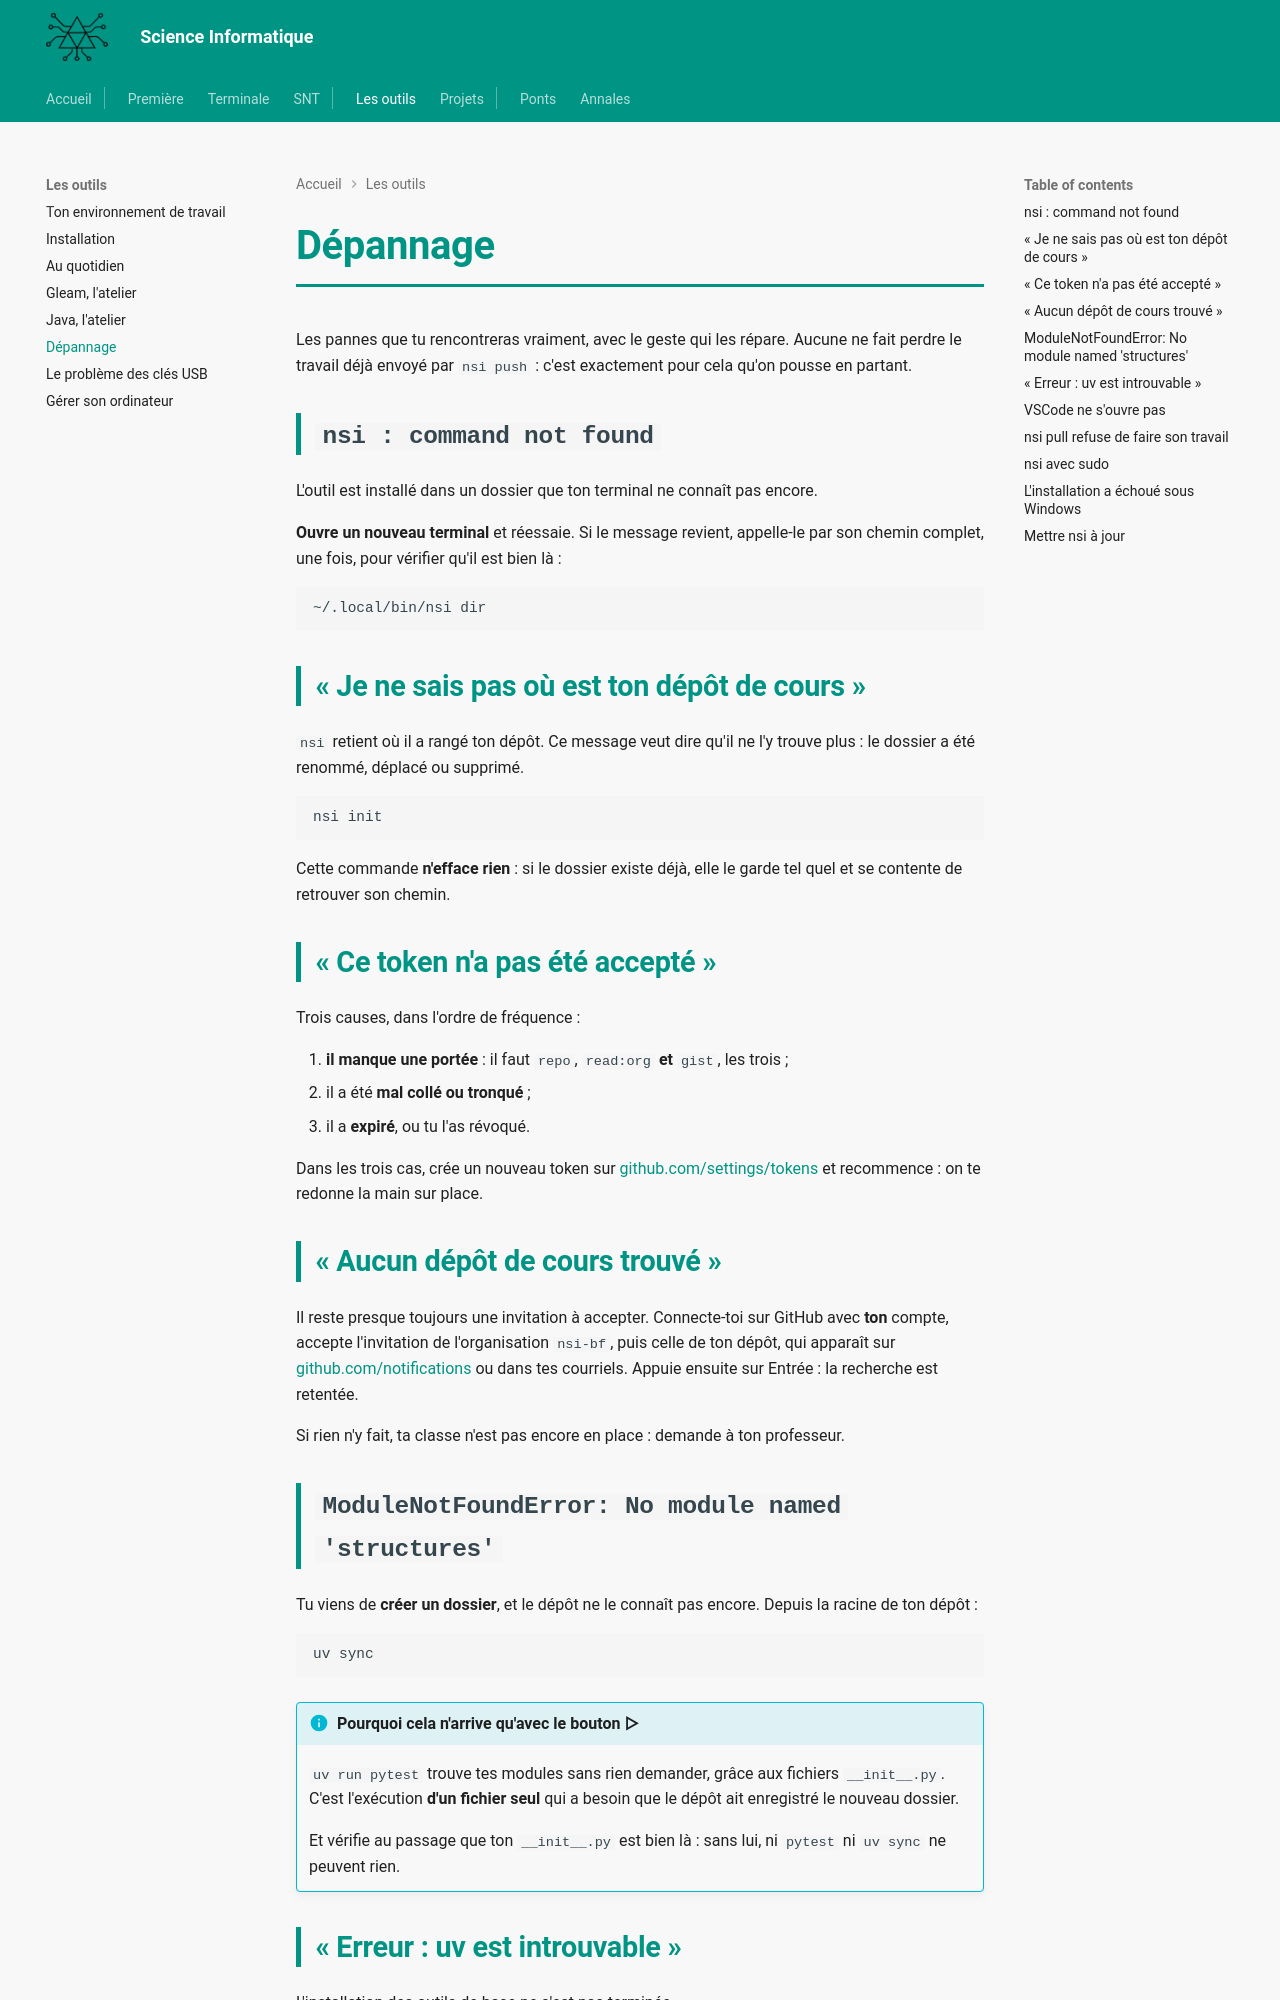

repository: MMarchand-NSI/MMarchand-NSI.github.io · page: les-outils/depannage/index.html · generator: mkdocs

# Dépannage

Les pannes que tu rencontreras vraiment, avec le geste qui les répare. Aucune ne fait perdre le travail déjà envoyé par `nsi push` : c'est exactement pour cela qu'on pousse en partant.

## `nsi : command not found`

L'outil est installé dans un dossier que ton terminal ne connaît pas encore.

**Ouvre un nouveau terminal** et réessaie. Si le message revient, appelle-le par son chemin complet, une fois, pour vérifier qu'il est bien là :

```bash
~/.local/bin/nsi dir
```

## « Je ne sais pas où est ton dépôt de cours »

`nsi` retient où il a rangé ton dépôt. Ce message veut dire qu'il ne l'y trouve plus : le dossier a été renommé, déplacé ou supprimé.

```bash
nsi init
```

Cette commande **n'efface rien** : si le dossier existe déjà, elle le garde tel quel et se contente de retrouver son chemin.

## « Ce token n'a pas été accepté »

Trois causes, dans l'ordre de fréquence :

1. **il manque une portée** : il faut `repo`, `read:org` **et** `gist`, les trois ;
2. il a été **mal collé ou tronqué** ;
3. il a **expiré**, ou tu l'as révoqué.

Dans les trois cas, crée un nouveau token sur [github.com/settings/tokens](https://github.com/settings/tokens) et recommence : on te redonne la main sur place.

## « Aucun dépôt de cours trouvé »

Il reste presque toujours une invitation à accepter. Connecte-toi sur GitHub avec **ton** compte, accepte l'invitation de l'organisation `nsi-bf`, puis celle de ton dépôt, qui apparaît sur [github.com/notifications](https://github.com/notifications) ou dans tes courriels. Appuie ensuite sur Entrée : la recherche est retentée.

Si rien n'y fait, ta classe n'est pas encore en place : demande à ton professeur.

## `ModuleNotFoundError: No module named 'structures'`

Tu viens de **créer un dossier**, et le dépôt ne le connaît pas encore. Depuis la racine de ton dépôt :

```bash
uv sync
```

!!! info "Pourquoi cela n'arrive qu'avec le bouton ▷"
    `uv run pytest` trouve tes modules sans rien demander, grâce aux fichiers `__init__.py`. C'est l'exécution **d'un fichier seul** qui a besoin que le dépôt ait enregistré le nouveau dossier.

    Et vérifie au passage que ton `__init__.py` est bien là : sans lui, ni `pytest` ni `uv sync` ne peuvent rien.
